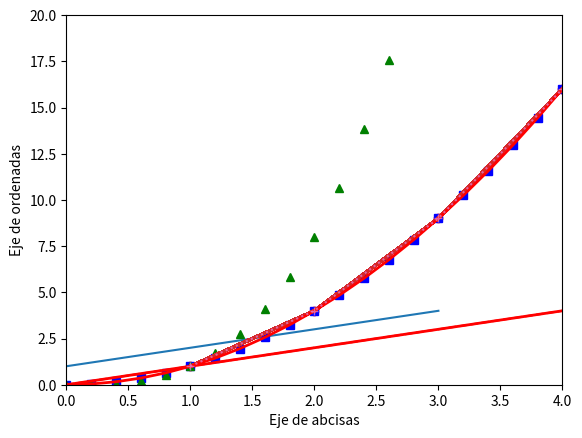

Reproduce this figure in Python.

## LIBRERÍA MATPLOTLIB

#Se prodían utilizar multitud de librerías en Python para 
#la representación gráfica como: 
#  - GGPlot (usado también en R).
#  - Plotly (web interactiva donde se suben los datos y te devuelve la gráfica).
#  - Matplotlib (es la librería básica de Python)

import matplotlib.pyplot as plt
import numpy as np

#matplotlib tiene una sublibrería llamada pyplot (alias plt)
#pyplot tiene una colección de funciones de estilizado

x = [1,2,3,4]
#Al dar solamente un valor a plt.plot() los valores son del eje y
#El vector de x por defecto empieza en 0 y sigue con 1,2,...,len(vector y)
plt.plot(x)
plt.xlabel("Eje de abcisas")
plt.ylabel("Eje de ordenadas")
#Para mostrar la figura se utiliza plt.show(), se genera un gráfico continuo
plt.show()

x =[1,2,3,4]
y =[1,4,9,16]
plt.plot(x,y)
plt.show() #Une los puntos discreto

#Para evitar que se unan puntos discretos y pintar una linea continua
#se usan parámetros adicionales en la función plt.plot()
#estos parámetros se han heredado de matlab
#en "ro" la "r" refiere al colr rojo y la "o" al punto
plt.plot(x,y,"ro")
#plt.axis() permite configurar la longitud de los ejes en la gráfica
plt.axis([0,4,0,20])
plt.show()


data = np.arange(0.0,10.0,0.2)
#Graficos de potencia 1, 2 y 3 en la misma gráfica
plt.plot(data, data,"r--",data, data**2,"bs",data,data**3,"g^")
plt.show()

#linewidth permite variar el grosor de la linea del plot
plt.plot(x,y,linewidth=2.0)
plt.show()

#Para evitar que la linea se difumina se emplea guarda el plot en una variable
#Se guarda en variable (especial) y pon set_antialiased
line, =plt.plot(x,y,linewidth=2.0)
line.set_antialiased(False)
plt.show()

#Para variar propiedades globales de todo el gráfico
#se emplea la función plt.setp()
#modifica parámetros de configuración
lines = plt.plot(data, data,data, data**2)
plt.setp(lines, color ="r", linewidth=2.0)
plt.show()

#alpha varía la opacidad/transparencia de la línea del gráfico
#hay más marcadores para las líneas y puntos
#"+" permite remarcar los puntos
plt.plot(x,y,alpha=0.8, marker = "+", linestyle = ":")
plt.show()

#Para ver todas las opciones que podemos variar en un gráfico
#emplea plt.stp(plot)
plt.setp(lines)